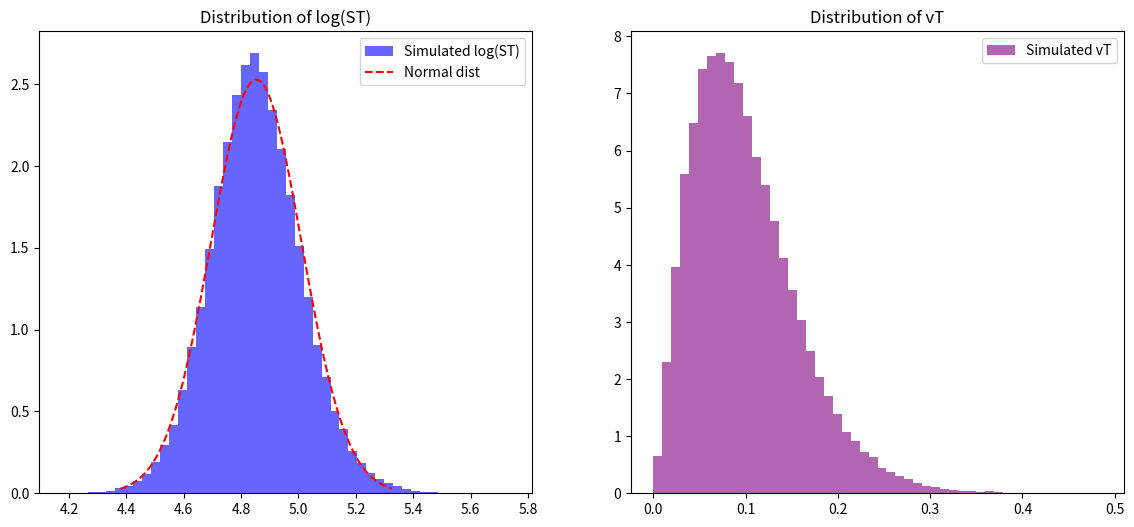

Source code (Python):
import numpy as np
import matplotlib.pyplot as plt
from scipy.stats import norm, skew, kurtosis
from scipy.integrate import quad




# Parameters for Heston model (assumed for pricing without calibration errors)
S0 = 126.45  # Initial stock price
K = 130      # Strike price
T = 3 / 12   # Time to maturity (3 months)
dt = 1 / 252 # Daily time step
n_steps = int(T / dt)
n_paths = 100000

# Heston parameters
kappa = 3
theta = 0.10
rho = 0.20
sigma = 0.50
v0 = 0.10
r = 0.0515  # Risk-free rate

# Seed for reproducibility
np.random.seed(42)

# Simulate Heston model paths
S = np.full((n_steps + 1, n_paths), S0)
v = np.full((n_steps + 1, n_paths), v0)

for t in range(1, n_steps + 1):
    z1 = np.random.normal(size=n_paths)
    z2 = rho * z1 + np.sqrt(1 - rho ** 2) * np.random.normal(size=n_paths)
    
    v_t = v[t - 1] + kappa * (theta - np.maximum(v[t - 1], 0)) * dt + sigma * np.sqrt(np.maximum(v[t - 1], 0)) * np.sqrt(dt) * z2
    v[t] = np.maximum(v_t, 0)
    
    S[t] = S[t - 1] * np.exp((r - 0.5 * v[t]) * dt + np.sqrt(v[t]) * np.sqrt(dt) * z1)

log_ST = np.log(S[-1])
vT = v[-1]

log_ST_mean, log_ST_median, log_ST_skew, log_ST_kurt = np.mean(log_ST), np.median(log_ST), skew(log_ST), kurtosis(log_ST)
vT_mean, vT_median, vT_skew, vT_kurt = np.mean(vT), np.median(vT), skew(vT), kurtosis(vT)

print(f"log(ST): Mean = {log_ST_mean}, Median = {log_ST_median}, Skewness = {log_ST_skew}, Kurtosis = {log_ST_kurt}")
print(f"vT: Mean = {vT_mean}, Median = {vT_median}, Skewness = {vT_skew}, Kurtosis = {vT_kurt}")

# Plot log(ST) with normal distribution overlay
plt.figure(figsize=(14, 6))
plt.subplot(1, 2, 1)
plt.hist(log_ST, bins=50, density=True, alpha=0.6, color='blue', label='Simulated log(ST)')
x = np.linspace(log_ST.mean() - 3 * log_ST.std(), log_ST.mean() + 3 * log_ST.std(), 100)
plt.plot(x, norm.pdf(x, log_ST_mean, np.std(log_ST)), 'r--', label='Normal dist')
plt.title("Distribution of log(ST)")
plt.legend()

# Plot vT
plt.subplot(1, 2, 2)
plt.hist(vT, bins=50, density=True, alpha=0.6, color='purple', label='Simulated vT')
plt.title("Distribution of vT")
plt.legend()
plt.show()

# Longstaff-Schwartz Monte Carlo with antithetic variates and multiple basis sets
n_paths_half = n_paths // 2
discount = np.exp(-r * dt)

# Function to generate basis functions
def generate_basis(S, v, K, basis_set):
    Sk = S / K
    if basis_set == 1:
        return np.vstack([np.ones_like(Sk), Sk, Sk**2, v, v**2]).T
    elif basis_set == 2:
        return np.vstack([np.ones_like(Sk), Sk, Sk**2, Sk**3, v, v**2, v**3]).T
    elif basis_set == 3:
        return np.vstack([np.ones_like(Sk), Sk, Sk**2, Sk**3, v, v**2, v**3, v * Sk]).T
    elif basis_set == 4:
        return np.vstack([np.ones_like(Sk), Sk, Sk**2, Sk**3, v, v**2, v**3, v * Sk, v**2 * Sk, v * Sk**2]).T
    elif basis_set == 5:
        return np.vstack([np.ones_like(Sk), Sk, Sk**2, Sk**3, Sk**4, v, v**2, v**3, v**4, v * Sk, v**2 * Sk, v * Sk**2]).T
    else:
        raise ValueError("Invalid basis set number")

# Function to calculate option price and confidence interval
def price_option_lsm(S_paths, v_paths, K, T, r, dt, n_paths_half, basis_set):
    n_steps = S_paths.shape[0]
    discount = np.exp(-r * dt)

    payoff = np.maximum(K - S_paths[-1, :n_paths_half], 0)
    payoff_antithetic = np.maximum(K - S_paths[-1, n_paths_half:], 0)

    cash_flow = np.copy(payoff)
    cash_flow_antithetic = np.copy(payoff_antithetic)

    for t in range(n_steps - 2, 0, -1):
        itm = payoff > 0
        itm_antithetic = payoff_antithetic > 0

        basis = generate_basis(S_paths[t, :n_paths_half][itm], v_paths[t, :n_paths_half][itm], K, basis_set)
        basis_antithetic = generate_basis(S_paths[t, n_paths_half:][itm_antithetic], v_paths[t, n_paths_half:][itm_antithetic], K, basis_set)

        Y = cash_flow[itm] * discount
        coef = np.linalg.lstsq(basis, Y, rcond=None)[0]
        continuation_value = basis @ coef

        Y_antithetic = cash_flow_antithetic[itm_antithetic] * discount
        coef_antithetic = np.linalg.lstsq(basis_antithetic, Y_antithetic, rcond=None)[0]
        continuation_value_antithetic = basis_antithetic @ coef_antithetic

        exercise = payoff[itm] > continuation_value
        exercise_antithetic = payoff_antithetic[itm_antithetic] > continuation_value_antithetic

        cash_flow[itm] = np.where(exercise, payoff[itm], cash_flow[itm] * discount)
        cash_flow_antithetic[itm_antithetic] = np.where(exercise_antithetic, payoff_antithetic[itm_antithetic], cash_flow_antithetic[itm_antithetic] * discount)

    option_price = np.mean(cash_flow) * np.exp(-r * T)
    option_price_antithetic = np.mean(cash_flow_antithetic) * np.exp(-r * T)
    american_option_price = 0.5 * (option_price + option_price_antithetic)

    all_cash_flows = np.concatenate([cash_flow, cash_flow_antithetic])
    standard_error = np.std(all_cash_flows * np.exp(-r * T)) / np.sqrt(len(all_cash_flows))
    confidence_interval = (american_option_price - 1.96 * standard_error, american_option_price + 1.96 * standard_error)
    
    return american_option_price, confidence_interval

# Price option using each basis set
basis_sets = [1, 2, 3, 4, 5]
for basis in basis_sets:
    price, interval = price_option_lsm(S, v, K, T, r, dt, n_paths_half, basis)
    print(f"Basis set {basis}: Price = {price}, 95% Confidence Interval = {interval}")


# European put comparison 
    
# Helper function for characteristic functions
def characteristic_function(phi, S0, K, T, r, kappa, theta, rho, sigma, v0, j):
    xi = np.sqrt((kappa - (rho * sigma * 1j * phi))**2 + (sigma**2) * (1j * phi + phi**2))
    if j == 1:
        num = kappa - rho * sigma * 1j * phi + xi
    else:
        num = kappa - rho * sigma * 1j * phi - xi
    denom = sigma**2 * (1j * phi + phi**2)
    term1 = np.exp(1j * phi * (np.log(S0 / K) + (r - 0.5 * v0) * T))
    term2 = np.exp((v0 * (1 - np.exp(-xi * T))) / (2 * xi))
    term3 = np.exp(kappa * theta * T * ((kappa - rho * sigma * 1j * phi) / (sigma**2) - xi / sigma**2))
    return (term1 * term2 * term3).real

# Integrand for the European put option price
def integrand(phi, S0, K, T, r, kappa, theta, rho, sigma, v0, j):
    if j == 1:
        return (np.exp(-1j * phi * np.log(K)) * characteristic_function(phi - 1j, S0, K, T, r, kappa, theta, rho, sigma, v0, 1) / (1j * phi)).real
    else:
        return (np.exp(-1j * phi * np.log(K)) * characteristic_function(phi - 1j, S0, K, T, r, kappa, theta, rho, sigma, v0, 2) / (1j * phi)).real

# European put option price in Heston model
def heston_european_put_price(S0, K, T, r, kappa, theta, rho, sigma, v0):
    P1 = 0.5 + (1 / np.pi) * quad(lambda phi: integrand(phi, S0, K, T, r, kappa, theta, rho, sigma, v0, 1), 0, 100)[0]
    P2 = 0.5 + (1 / np.pi) * quad(lambda phi: integrand(phi, S0, K, T, r, kappa, theta, rho, sigma, v0, 2), 0, 100)[0]
    european_call_price = S0 * np.exp(-r * T) * P1 - K * np.exp(-r * T) * P2
    european_put_price = european_call_price - S0 + K * np.exp(-r * T)
    return european_put_price

# Calculate the European put price using the Heston closed-form formula
european_put_price_heston = heston_european_put_price(S0, K, T, r, kappa, theta, rho, sigma, v0)
print(f"European Put Option Price (Heston Closed-Form): {european_put_price_heston}")